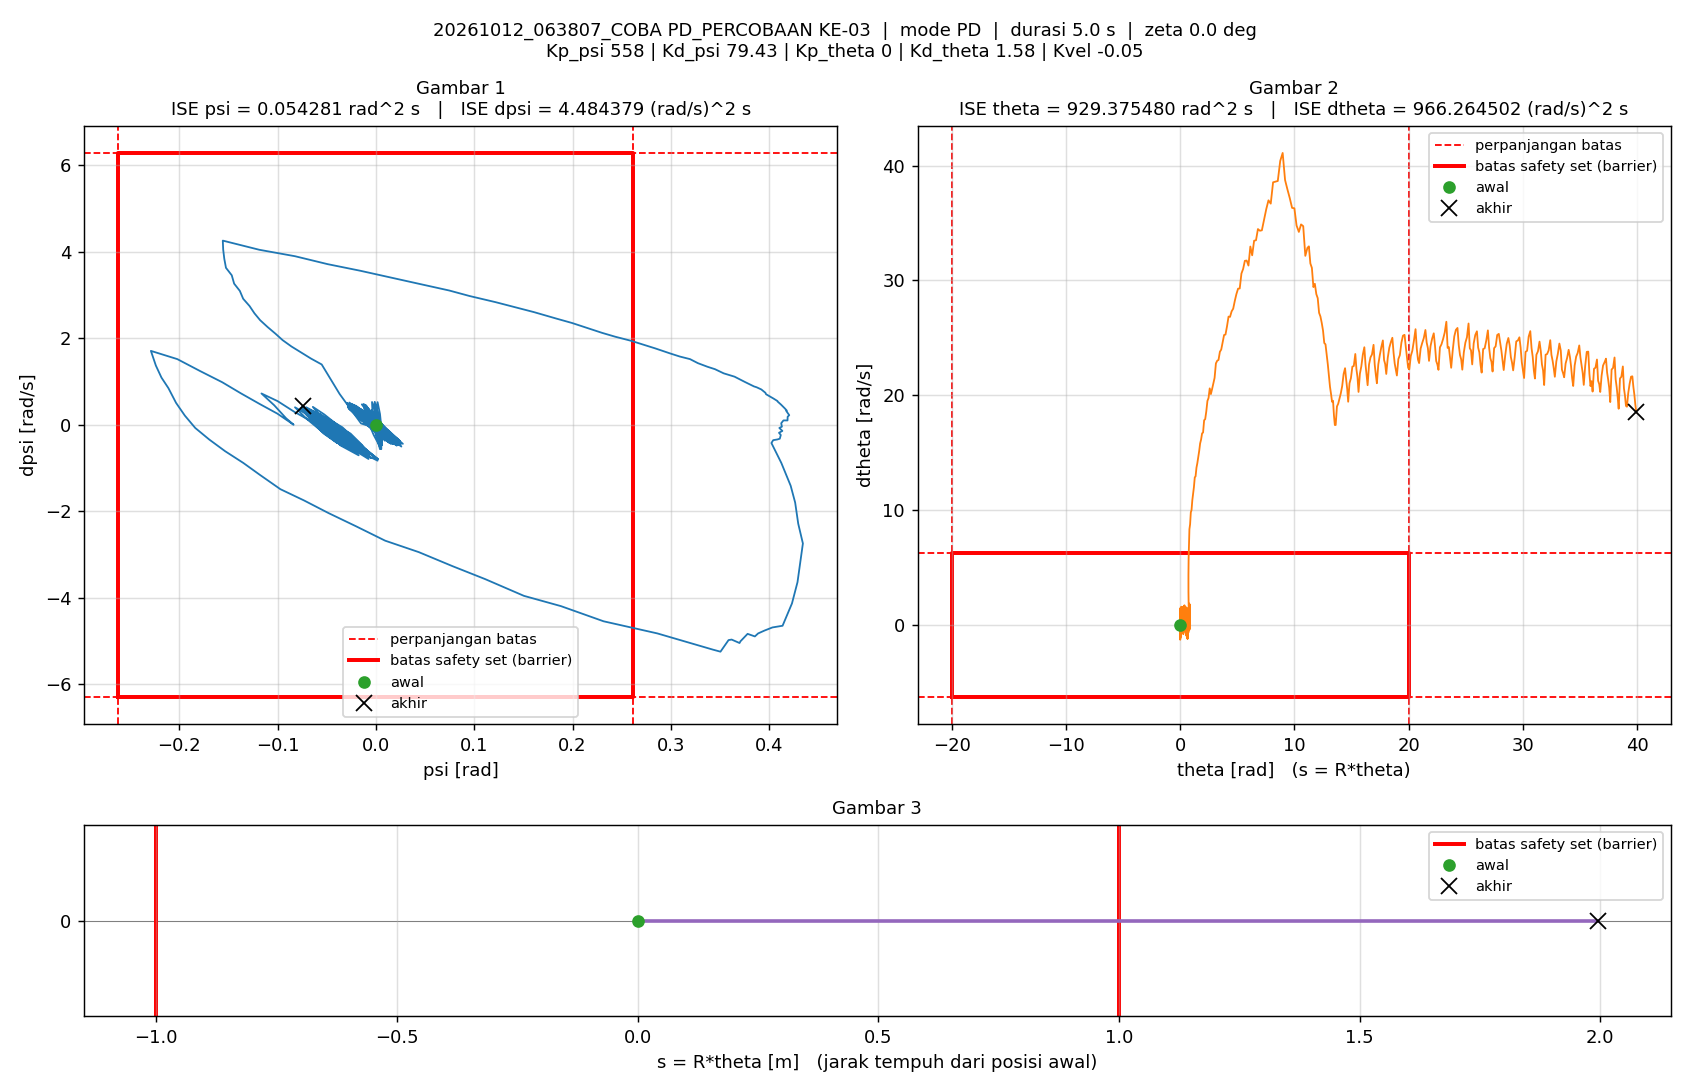

Values plotted in this chart, from the file beside it:
t_s, theta_rad, dtheta_rad_s, psi_rad, dpsi_rad_s, error_theta, error_dtheta, error_psi, error_dpsi, u_PD_Nm, u_Nm, status_cbf, dorong_N, ISE_theta, ISE_dtheta, ISE_psi, ISE_dpsi, Kp_psi, Kd_psi, Kp_theta, Kd_theta, Kvel, Alpha_1, Alpha_2
0.005, 0, 0, -1.5560297e-07, 0, 0, 0, 1.5560297e-07, 0, -8.6826458e-05, -8.6826458e-05, -, 0, 0, 0, 1.2106142e-16, 0, 558, 79.43, 0, 1.58, -0.05, 40, 40
0.01, 3.9339082e-05, 0.01043, -2.7683936e-06, -0.0005654, -3.9339082e-05, -0.01043, 2.7683936e-06, 0.0005654, -0.02998, -0.02998, -, 0, 7.7378169e-12, 5.4352761e-07, 3.8441077e-14, 1.5982055e-09, 558, 79.43, 0, 1.58, -0.05, 40, 40
0.015, 0.000113, 0.01755, -4.4784641e-06, -0.0003317, -0.000113, -0.01755, 4.4784641e-06, 0.0003317, -0.001122, -0.001122, -, 0, 7.163373e-11, 2.0830153e-06, 1.3872428e-13, 2.1483465e-09, 558, 79.43, 0, 1.58, -0.05, 40, 40
0.02, 0.0001656, 0.007492, -6.1609507e-06, 0.001282, -0.0001656, -0.007492, 6.1609507e-06, -0.001282, 0.1102, 0.1102, -, 0, 2.0876413e-10, 2.3636998e-06, 3.2851085e-13, 1.036593e-08, 558, 79.43, 0, 1.58, -0.05, 40, 40
0.025, 0.0002172, 0.01268, -6.3795389e-06, -0.0004953, -0.0002172, -0.01268, 6.3795389e-06, 0.0004953, -0.02287, -0.02287, -, 0, 4.4469924e-10, 3.1672051e-06, 5.3200343e-13, 1.1592411e-08, 558, 79.43, 0, 1.58, -0.05, 40, 40
0.03, 0.0004736, 0.06894, -4.9762123e-05, -0.02224, -0.0004736, -0.06894, 4.9762123e-05, 0.02224, -1.686, -1.5, -, 0, 1.5660238e-09, 2.6928667e-05, 1.2913348e-11, 2.4856687e-06, 558, 79.43, 0, 1.58, -0.05, 40, 40
0.035, 0.0008036, 0.06526, -0.0001573, -0.01989, -0.0008036, -0.06526, 0.0001573, 0.01989, -1.565, -1.5, -, 0, 4.7946954e-09, 4.8222537e-05, 1.3669293e-10, 4.4642344e-06, 558, 79.43, 0, 1.58, -0.05, 40, 40
0.04, -0.001284, -0.6118, 0.0001773, 0.2546, 0.001284, 0.6118, -0.0001773, -0.2546, 19.36, 1.5, -, 0, 1.3033641e-08, 0.00192, 2.9391256e-10, 0.0003287, 558, 79.43, 0, 1.58, -0.05, 40, 40
0.045, -0.006946, -1.298, 0.001714, 0.5247, 0.006946, 1.298, -0.001714, -0.5247, 40.58, 1.5, -, 0, 2.5423787e-07, 0.01035, 1.4982036e-08, 0.001705, 558, 79.43, 0, 1.58, -0.05, 40, 40
0.05, -0.01074, -0.6154, 0.004157, 0.2502, 0.01074, 0.6154, -0.004157, -0.2502, 21.22, 1.5, -, 0, 8.3124662e-07, 0.01224, 1.0137547e-07, 0.002018, 558, 79.43, 0, 1.58, -0.05, 40, 40
0.055, -0.011, 0.0645, 0.005376, -0.01989, 0.011, -0.0645, -0.005376, 0.01989, 1.522, 1.5, -, 0, 1.4359561e-06, 0.01226, 2.4587483e-07, 0.00202, 558, 79.43, 0, 1.58, -0.05, 40, 40
0.06, -0.007754, 0.7336, 0.005364, -0.2914, 0.007754, -0.7336, -0.005364, 0.2914, -18.99, -1.5, -, 0, 1.7365544e-06, 0.01495, 3.897266e-07, 0.002445, 558, 79.43, 0, 1.58, -0.05, 40, 40
0.065, -0.001007, 1.412, 0.004142, -0.5626, 0.001007, -1.412, -0.004142, 0.5626, -40.14, -1.5, -, 0, 1.7416252e-06, 0.02492, 4.7550598e-07, 0.004027, 558, 79.43, 0, 1.58, -0.05, 40, 40
0.07, 0.002825, 0.7349, 0.0009496, -0.2888, -0.002825, -0.7349, -0.0009496, 0.2888, -21.25, -1.5, -, 0, 1.7815378e-06, 0.02762, 4.8001506e-07, 0.004444, 558, 79.43, 0, 1.58, -0.05, 40, 40
0.075, 0.003152, 0.05755, -0.0009954, -0.01768, -0.003152, -0.05755, 0.0009954, 0.01768, -1.869, -1.5, -, 0, 1.831219e-06, 0.02764, 4.8496884e-07, 0.004446, 558, 79.43, 0, 1.58, -0.05, 40, 40
0.08, -1.6961207e-05, -0.6134, -0.001698, 0.2594, 1.6961207e-05, 0.6134, 0.001698, -0.2594, 18.69, 1.5, -, 0, 1.8312204e-06, 0.02952, 4.993769e-07, 0.004782, 558, 79.43, 0, 1.58, -0.05, 40, 40
0.085, -0.006706, -1.286, -0.001176, 0.5323, 0.006706, 1.286, 0.001176, -0.5323, 39.59, 1.5, -, 0, 2.0560867e-06, 0.03779, 5.062866e-07, 0.006199, 558, 79.43, 0, 1.58, -0.05, 40, 40
0.09, -0.009396, -0.6036, 0.002347, 0.2573, 0.009396, 0.6036, -0.002347, -0.2573, 20.79, 1.5, -, 0, 2.4975387e-06, 0.03961, 5.3382011e-07, 0.00653, 558, 79.43, 0, 1.58, -0.05, 40, 40
0.095, -0.008547, 0.0779, 0.004647, -0.01188, 0.008547, -0.0779, -0.004647, 0.01188, 1.773, 1.5, -, 0, 2.8627979e-06, 0.03964, 6.4181339e-07, 0.006531, 558, 79.43, 0, 1.58, -0.05, 40, 40
0.1, -0.004216, 0.7544, 0.005677, -0.2865, 0.004216, -0.7544, -0.005677, 0.2865, -18.4, -1.5, -, 0, 2.9516911e-06, 0.04249, 8.0294633e-07, 0.006941, 558, 79.43, 0, 1.58, -0.05, 40, 40
0.105, 0.003589, 1.415, 0.00549, -0.5621, -0.003589, -1.415, -0.00549, 0.5621, -39.34, -1.5, -, 0, 3.0160898e-06, 0.05251, 9.5365407e-07, 0.008521, 558, 79.43, 0, 1.58, -0.05, 40, 40
0.11, 0.006384, 0.7411, 0.001252, -0.2861, -0.006384, -0.7411, -0.001252, 0.2861, -20.85, -1.5, -, 0, 3.2198552e-06, 0.05525, 9.6149046e-07, 0.00893, 558, 79.43, 0, 1.58, -0.05, 40, 40
0.115, 0.005722, 0.06794, -0.001712, -0.01492, -0.005722, -0.06794, 0.001712, 0.01492, -2.033, -1.5, -, 0, 3.3835677e-06, 0.05528, 9.7613721e-07, 0.008931, 558, 79.43, 0, 1.58, -0.05, 40, 40
0.12, 0.001587, -0.6045, -0.00343, 0.2566, -0.001587, 0.6045, 0.00343, -0.2566, 17.51, 1.5, -, 0, 3.3961637e-06, 0.0571, 1.0349655e-06, 0.00926, 558, 79.43, 0, 1.58, -0.05, 40, 40
0.125, -0.006083, -1.281, -0.003952, 0.5283, 0.006083, 1.281, 0.003952, -0.5283, 37.73, 1.5, -, 0, 3.581186e-06, 0.06531, 1.1130631e-06, 0.01066, 558, 79.43, 0, 1.58, -0.05, 40, 40
0.13, -0.007674, -0.5836, 0.0005983, 0.2568, 0.007674, 0.5836, -0.0005983, -0.2568, 19.81, 1.5, -, 0, 3.8756414e-06, 0.06702, 1.114853e-06, 0.01099, 558, 79.43, 0, 1.58, -0.05, 40, 40
0.135, -0.005722, 0.09742, 0.003887, -0.01691, 0.005722, -0.09742, -0.003887, 0.01691, 0.9796, 0.9796, -, 0, 4.039347e-06, 0.06706, 1.1904123e-06, 0.01099, 558, 79.43, 0, 1.58, -0.05, 40, 40
0.14, -0.0002762, 0.7633, 0.005926, -0.2887, 0.0002762, -0.7633, -0.005926, 0.2887, -18.42, -1.5, -, 0, 4.0397284e-06, 0.06998, 1.3660196e-06, 0.0114, 558, 79.43, 0, 1.58, -0.05, 40, 40
0.145, 0.007184, 1.21, 0.006251, -0.4691, -0.007184, -1.21, -0.006251, 0.4691, -31.86, -1.5, -, 0, 4.2977447e-06, 0.07729, 1.5614008e-06, 0.0125, 558, 79.43, 0, 1.58, -0.05, 40, 40
0.15, 0.007928, 0.533, 0.001447, -0.1983, -0.007928, -0.533, -0.001447, 0.1983, -14.1, -1.5, -, 0, 4.6120088e-06, 0.07871, 1.5718676e-06, 0.0127, 558, 79.43, 0, 1.58, -0.05, 40, 40
0.155, 0.005228, -0.1384, -0.00208, 0.0734, -0.005228, 0.1384, 0.00208, -0.0734, 4.451, 1.5, -, 0, 4.7486654e-06, 0.07881, 1.5934999e-06, 0.01273, 558, 79.43, 0, 1.58, -0.05, 40, 40
0.16, -0.000949, -0.8093, -0.004367, 0.3467, 0.000949, 0.8093, 0.004367, -0.3467, 23.83, 1.5, -, 0, 4.7531687e-06, 0.08208, 1.6888464e-06, 0.01333, 558, 79.43, 0, 1.58, -0.05, 40, 40
0.165, 0.0006937, -0.121, 0.0001503, 0.06789, -0.0006937, 0.121, -0.0001503, -0.06789, 5.286, 1.5, -, 0, 4.7555746e-06, 0.08216, 1.6889594e-06, 0.01335, 558, 79.43, 0, 1.58, -0.05, 40, 40
0.17, 0.005855, 0.5718, 0.003367, -0.2026, -0.005855, -0.5718, -0.003367, 0.2026, -13.31, -1.5, -, 0, 4.9269982e-06, 0.08379, 1.7456525e-06, 0.01356, 558, 79.43, 0, 1.58, -0.05, 40, 40
0.175, 0.01464, 1.262, 0.005385, -0.4798, -0.01464, -1.262, -0.005385, 0.4798, -33.11, -1.5, -, 0, 5.9992766e-06, 0.09176, 1.8906353e-06, 0.01471, 558, 79.43, 0, 1.58, -0.05, 40, 40
0.18, 0.01496, 0.5882, -0.0001813, -0.2109, -0.01496, -0.5882, 0.0001813, 0.2109, -15.92, -1.5, -, 0, 7.1177046e-06, 0.09349, 1.8907997e-06, 0.01493, 558, 79.43, 0, 1.58, -0.05, 40, 40
0.185, 0.01188, -0.07781, -0.004448, 0.05789, -0.01188, 0.07781, 0.004448, -0.05789, 1.993, 1.5, -, 0, 7.8230009e-06, 0.09352, 1.9897451e-06, 0.01495, 558, 79.43, 0, 1.58, -0.05, 40, 40
0.19, 0.005353, -0.7416, -0.007494, 0.3277, -0.005353, 0.7416, 0.007494, -0.3277, 20.68, 1.5, -, 0, 7.966256e-06, 0.09627, 2.2705794e-06, 0.01548, 558, 79.43, 0, 1.58, -0.05, 40, 40
0.195, 0.008132, -0.04363, -0.002304, 0.04848, -0.008132, 0.04363, 0.002304, -0.04848, 2.496, 1.5, -, 0, 8.2969272e-06, 0.09628, 2.2971232e-06, 0.0155, 558, 79.43, 0, 1.58, -0.05, 40, 40
0.2, 0.01448, 0.6566, 0.001579, -0.2258, -0.01448, -0.6566, -0.001579, 0.2258, -16.02, -1.5, -, 0, 9.344859e-06, 0.09843, 2.3095817e-06, 0.01575, 558, 79.43, 0, 1.58, -0.05, 40, 40
0.205, 0.02432, 1.344, 0.004093, -0.5036, -0.02432, -1.344, -0.004093, 0.5036, -35.6, -1.5, -, 0, 1.2301168e-05, 0.1075, 2.3933315e-06, 0.01702, 558, 79.43, 0, 1.58, -0.05, 40, 40
0.21, 0.02426, 0.6538, -0.002304, -0.231, -0.02426, -0.6538, 0.002304, 0.231, -18.6, -1.5, -, 0, 1.5245068e-05, 0.1096, 2.4198744e-06, 0.01729, 558, 79.43, 0, 1.58, -0.05, 40, 40
0.215, 0.02075, -0.02736, -0.00738, 0.04054, -0.02075, 0.02736, 0.00738, -0.04054, -0.9409, -0.9409, -, 0, 1.739868e-05, 0.1096, 2.6921811e-06, 0.01729, 558, 79.43, 0, 1.58, -0.05, 40, 40
0.22, 0.01377, -0.7079, -0.01117, 0.313, -0.01377, 0.7079, 0.01117, -0.313, 17.51, 1.5, -, 0, 1.8346429e-05, 0.1121, 3.3158807e-06, 0.01778, 558, 79.43, 0, 1.58, -0.05, 40, 40
0.225, 0.005323, -1.141, -0.01271, 0.4807, -0.005323, 1.141, 0.01271, -0.4807, 29.29, 1.5, -, 0, 1.8488121e-05, 0.1186, 4.1235978e-06, 0.01894, 558, 79.43, 0, 1.58, -0.05, 40, 40
0.23, 0.006888, -0.4321, -0.005969, 0.2092, -0.006888, 0.4321, 0.005969, -0.2092, 12.6, 1.5, -, 0, 1.872536e-05, 0.1195, 4.3017355e-06, 0.01916, 558, 79.43, 0, 1.58, -0.05, 40, 40
0.235, 0.01208, 0.2644, -0.0005075, -0.07328, -0.01208, -0.2644, 0.0005075, 0.07328, -5.686, -1.5, -, 0, 1.94554e-05, 0.1199, 4.3030234e-06, 0.01919, 558, 79.43, 0, 1.58, -0.05, 40, 40
0.24, 0.0208, 0.9553, 0.003605, -0.3469, -0.0208, -0.9553, -0.003605, 0.3469, -24.03, -1.5, -, 0, 2.1618048e-05, 0.1245, 4.3680069e-06, 0.01979, 558, 79.43, 0, 1.58, -0.05, 40, 40
0.245, 0.01801, 0.2631, -0.002795, -0.07532, -0.01801, -0.2631, 0.002795, 0.07532, -7.127, -1.5, -, 0, 2.324023e-05, 0.1248, 4.4070597e-06, 0.01982, 558, 79.43, 0, 1.58, -0.05, 40, 40
0.25, 0.01174, -0.421, -0.007876, 0.2002, -0.01174, 0.421, 0.007876, -0.2002, 10.84, 1.5, -, 0, 2.3929907e-05, 0.1257, 4.717201e-06, 0.02002, 558, 79.43, 0, 1.58, -0.05, 40, 40
0.255, 0.002043, -1.099, -0.01161, 0.4707, -0.002043, 1.099, 0.01161, -0.4707, 29.18, 1.5, -, 0, 2.3950784e-05, 0.1317, 5.3909155e-06, 0.02112, 558, 79.43, 0, 1.58, -0.05, 40, 40
0.26, 0.004539, -0.395, -0.00421, 0.1933, -0.004539, 0.395, 0.00421, -0.1933, 12.38, 1.5, -, 0, 2.4053817e-05, 0.1325, 5.4795556e-06, 0.02131, 558, 79.43, 0, 1.58, -0.05, 40, 40
0.265, 0.01056, 0.3019, 0.001825, -0.08348, -0.01056, -0.3019, -0.001825, 0.08348, -5.135, -1.5, -, 0, 2.4610965e-05, 0.133, 5.4962104e-06, 0.02135, 558, 79.43, 0, 1.58, -0.05, 40, 40
0.27, 0.02018, 0.9993, 0.006602, -0.3611, -0.02018, -0.9993, -0.006602, 0.3611, -23.42, -1.5, -, 0, 2.6647622e-05, 0.1379, 5.7141219e-06, 0.022, 558, 79.43, 0, 1.58, -0.05, 40, 40
0.275, 0.01705, 0.3097, -0.0004467, -0.0872, -0.01705, -0.3097, 0.0004467, 0.0872, -6.686, -1.5, -, 0, 2.8101753e-05, 0.1384, 5.7151195e-06, 0.02203, 558, 79.43, 0, 1.58, -0.05, 40, 40
0.28, 0.01031, -0.3772, -0.006286, 0.188, -0.01031, 0.3772, 0.006286, -0.188, 10.83, 1.5, -, 0, 2.8633454e-05, 0.1391, 5.9127069e-06, 0.02221, 558, 79.43, 0, 1.58, -0.05, 40, 40
0.285, 0.0002142, -1.043, -0.01073, 0.4606, -0.0002142, 1.043, 0.01073, -0.4606, 28.95, 1.5, -, 0, 2.8633683e-05, 0.1446, 6.4886413e-06, 0.02327, 558, 79.43, 0, 1.58, -0.05, 40, 40
0.29, 0.003606, -0.3428, -0.002761, 0.1826, -0.003606, 0.3428, 0.002761, -0.1826, 12.42, 1.5, -, 0, 2.8698693e-05, 0.1452, 6.526753e-06, 0.02344, 558, 79.43, 0, 1.58, -0.05, 40, 40
0.295, 0.01052, 0.3529, 0.003868, -0.09267, -0.01052, -0.3529, -0.003868, 0.09267, -4.645, -1.5, -, 0, 2.9252114e-05, 0.1458, 6.601556e-06, 0.02348, 558, 79.43, 0, 1.58, -0.05, 40, 40
0.3, 0.02099, 1.051, 0.009189, -0.368, -0.02099, -1.051, -0.009189, 0.368, -22.44, -1.5, -, 0, 3.1454542e-05, 0.1513, 7.0237228e-06, 0.02416, 558, 79.43, 0, 1.58, -0.05, 40, 40
... 932 more rows
